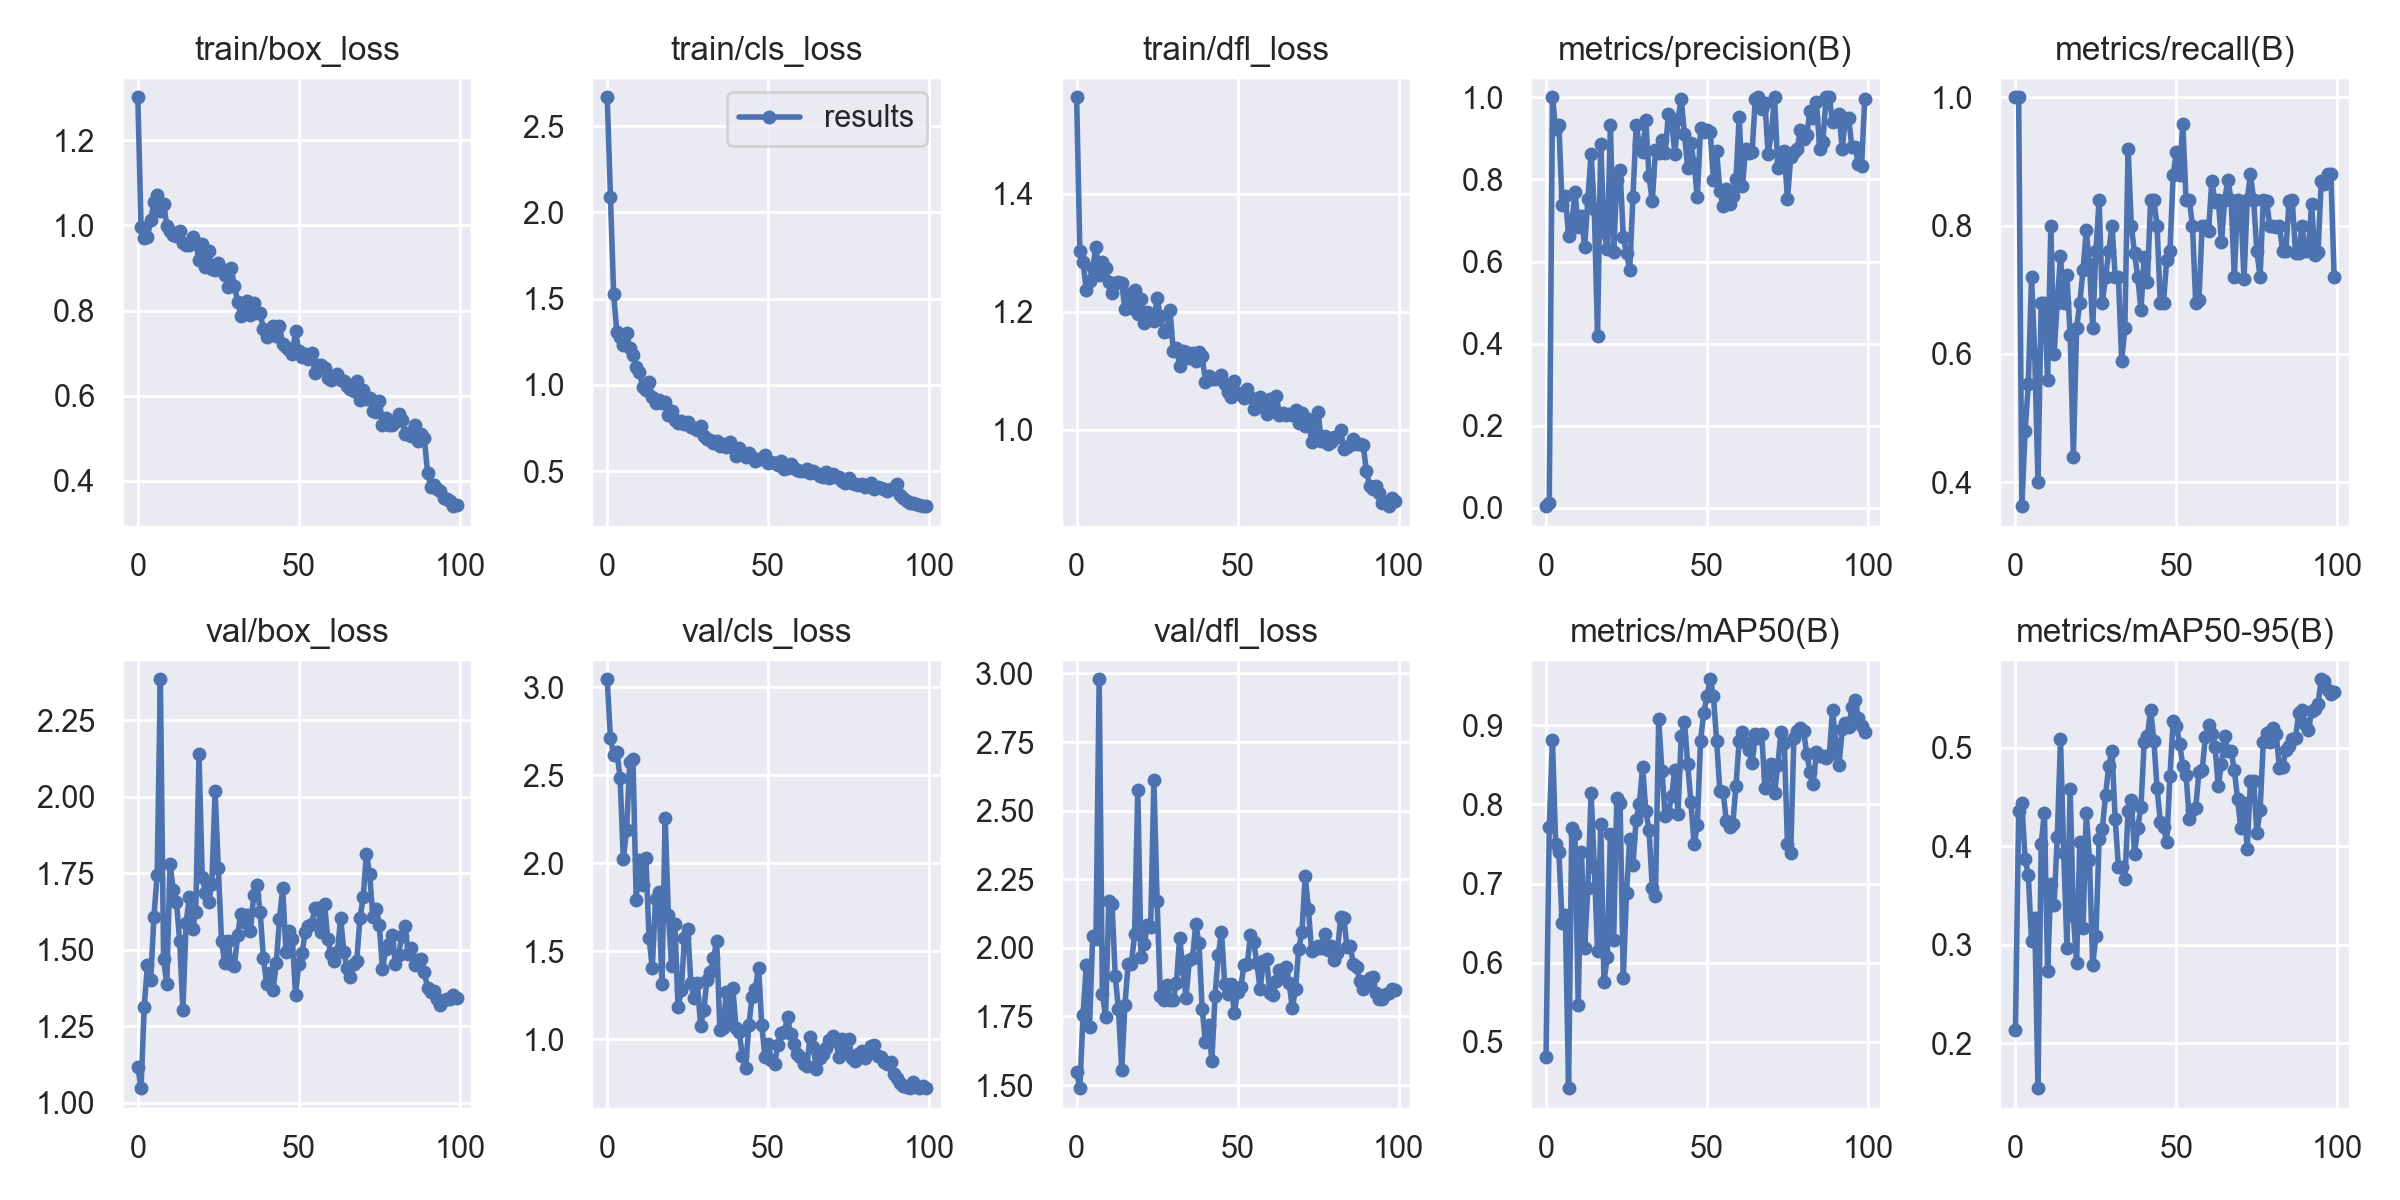

The data file committed next to this chart (first rows):
epoch, train/box_loss, train/cls_loss, train/dfl_loss, metrics/precision(B), metrics/recall(B), metrics/mAP50(B), metrics/mAP50-95(B), val/box_loss, val/cls_loss, val/dfl_loss, lr/pg0, lr/pg1, lr/pg2
0, 1.301, 2.668, 1.564, 0.00417, 1, 0.4806, 0.2129, 1.117, 3.046, 1.549, 0.0865, 0.0015, 0.0015
1, 0.9973, 2.092, 1.303, 0.01083, 1, 0.772, 0.4361, 1.047, 2.709, 1.489, 0.07207, 0.003069, 0.003069
2, 0.9707, 1.526, 1.284, 1, 0.3629, 0.8812, 0.4438, 1.314, 2.617, 1.756, 0.05761, 0.004607, 0.004607
3, 0.9728, 1.304, 1.237, 0.923, 0.4795, 0.7498, 0.3873, 1.451, 2.635, 1.937, 0.04311, 0.006113, 0.006113
4, 1.013, 1.278, 1.252, 0.9325, 0.5533, 0.7397, 0.3713, 1.402, 2.486, 1.71, 0.02859, 0.007587, 0.007587
5, 1.055, 1.233, 1.274, 0.7371, 0.72, 0.6505, 0.304, 1.607, 2.022, 2.045, 0.01403, 0.00903, 0.00903
6, 1.071, 1.298, 1.311, 0.7603, 0.6, 0.6603, 0.3274, 1.743, 2.188, 2.031, 0.009406, 0.009406, 0.009406
7, 1.033, 1.214, 1.262, 0.663, 0.4, 0.4413, 0.1543, 2.384, 2.575, 2.979, 0.009406, 0.009406, 0.009406
8, 1.05, 1.174, 1.284, 0.6928, 0.68, 0.7702, 0.4026, 1.47, 2.591, 1.833, 0.009307, 0.009307, 0.009307
9, 0.9996, 1.107, 1.274, 0.7685, 0.68, 0.7621, 0.4342, 1.386, 1.789, 1.749, 0.009208, 0.009208, 0.009208
10, 0.9879, 1.076, 1.251, 0.6846, 0.56, 0.5467, 0.2733, 1.781, 2.017, 2.171, 0.009109, 0.009109, 0.009109
11, 0.9785, 0.9899, 1.232, 0.7114, 0.8, 0.7402, 0.3614, 1.694, 1.875, 2.16, 0.00901, 0.00901, 0.00901
12, 0.975, 0.9718, 1.248, 0.6345, 0.6, 0.6187, 0.34, 1.657, 2.031, 1.896, 0.008911, 0.008911, 0.008911
13, 0.9872, 1.016, 1.25, 0.7524, 0.68, 0.6947, 0.4095, 1.526, 1.573, 1.776, 0.008812, 0.008812, 0.008812
14, 0.9592, 0.9311, 1.249, 0.8624, 0.7524, 0.8146, 0.5087, 1.303, 1.406, 1.554, 0.008713, 0.008713, 0.008713
15, 0.954, 0.8969, 1.204, 0.7268, 0.68, 0.7214, 0.3936, 1.588, 1.798, 1.792, 0.008614, 0.008614, 0.008614
16, 0.9542, 0.9148, 1.23, 0.4194, 0.7224, 0.6146, 0.2971, 1.672, 1.836, 1.94, 0.008515, 0.008515, 0.008515
17, 0.9719, 0.8958, 1.207, 0.8872, 0.6297, 0.7752, 0.4583, 1.568, 1.311, 1.94, 0.008416, 0.008416, 0.008416
18, 0.9579, 0.8999, 1.237, 0.6721, 0.44, 0.576, 0.3292, 1.622, 2.257, 2.049, 0.008317, 0.008317, 0.008317
19, 0.9196, 0.8262, 1.196, 0.6308, 0.64, 0.6065, 0.2811, 2.138, 1.704, 2.577, 0.008218, 0.008218, 0.008218
20, 0.9556, 0.85, 1.222, 0.932, 0.68, 0.7624, 0.4039, 1.738, 1.419, 1.968, 0.008119, 0.008119, 0.008119
21, 0.9027, 0.7985, 1.18, 0.6239, 0.7303, 0.629, 0.317, 1.686, 1.653, 2.012, 0.00802, 0.00802, 0.00802
22, 0.9404, 0.781, 1.2, 0.7985, 0.7927, 0.8085, 0.4342, 1.656, 1.183, 2.084, 0.007921, 0.007921, 0.007921
23, 0.8985, 0.7922, 1.196, 0.8223, 0.7406, 0.8023, 0.3865, 1.716, 1.277, 2.075, 0.007822, 0.007822, 0.007822
24, 0.895, 0.7762, 1.184, 0.6609, 0.64, 0.5805, 0.2798, 2.017, 1.575, 2.611, 0.007723, 0.007723, 0.007723
25, 0.9126, 0.7862, 1.224, 0.6204, 0.76, 0.6883, 0.3085, 1.767, 1.625, 2.172, 0.007624, 0.007624, 0.007624
26, 0.8972, 0.759, 1.192, 0.5795, 0.84, 0.7564, 0.4071, 1.529, 1.317, 1.826, 0.007525, 0.007525, 0.007525
27, 0.8826, 0.7505, 1.166, 0.756, 0.68, 0.7239, 0.4176, 1.455, 1.233, 1.811, 0.007426, 0.007426, 0.007426
28, 0.8551, 0.7412, 1.167, 0.9314, 0.72, 0.7809, 0.4523, 1.53, 1.319, 1.866, 0.007327, 0.007327, 0.007327
29, 0.8997, 0.7629, 1.203, 0.8857, 0.76, 0.8007, 0.4817, 1.453, 1.074, 1.81, 0.007228, 0.007228, 0.007228
30, 0.8588, 0.7015, 1.134, 0.8664, 0.8, 0.8473, 0.4968, 1.446, 1.167, 1.812, 0.007129, 0.007129, 0.007129
31, 0.8199, 0.6883, 1.138, 0.9454, 0.72, 0.7917, 0.4272, 1.547, 1.339, 1.872, 0.00703, 0.00703, 0.00703
32, 0.7874, 0.6813, 1.109, 0.8075, 0.72, 0.7678, 0.3785, 1.617, 1.38, 2.038, 0.006931, 0.006931, 0.006931
33, 0.8001, 0.663, 1.133, 0.7466, 0.5896, 0.6947, 0.3793, 1.591, 1.46, 1.924, 0.006832, 0.006832, 0.006832
34, 0.8228, 0.6729, 1.132, 0.8704, 0.64, 0.6847, 0.3664, 1.614, 1.559, 1.819, 0.006733, 0.006733, 0.006733
35, 0.789, 0.6449, 1.121, 0.8643, 0.92, 0.9078, 0.4356, 1.562, 1.052, 1.956, 0.006634, 0.006634, 0.006634
36, 0.8182, 0.6568, 1.131, 0.8947, 0.8, 0.8428, 0.4474, 1.678, 1.064, 1.963, 0.006535, 0.006535, 0.006535
37, 0.7941, 0.6428, 1.116, 0.8631, 0.7567, 0.7852, 0.3925, 1.71, 1.269, 2.086, 0.006436, 0.006436, 0.006436
38, 0.795, 0.6682, 1.131, 0.9591, 0.72, 0.7887, 0.4188, 1.624, 1.107, 2.018, 0.006337, 0.006337, 0.006337
39, 0.7563, 0.6338, 1.125, 0.9435, 0.6683, 0.8104, 0.4403, 1.474, 1.292, 1.778, 0.006238, 0.006238, 0.006238
40, 0.7377, 0.5869, 1.081, 0.8621, 0.7508, 0.8435, 0.5055, 1.388, 1.064, 1.656, 0.006139, 0.006139, 0.006139
41, 0.7555, 0.6352, 1.091, 0.9468, 0.7124, 0.7878, 0.5118, 1.423, 1.038, 1.718, 0.00604, 0.00604, 0.00604
42, 0.7634, 0.6023, 1.086, 0.9969, 0.84, 0.8864, 0.5387, 1.368, 0.9051, 1.589, 0.005941, 0.005941, 0.005941
43, 0.7398, 0.5831, 1.086, 0.91, 0.84, 0.9042, 0.5074, 1.455, 0.8374, 1.826, 0.005842, 0.005842, 0.005842
44, 0.7641, 0.6068, 1.088, 0.8287, 0.8, 0.8512, 0.459, 1.599, 1.079, 1.974, 0.005743, 0.005743, 0.005743
45, 0.7225, 0.5818, 1.093, 0.8874, 0.68, 0.8032, 0.425, 1.701, 1.24, 2.058, 0.005644, 0.005644, 0.005644
46, 0.7151, 0.559, 1.078, 0.8367, 0.68, 0.7497, 0.4198, 1.494, 1.283, 1.868, 0.005545, 0.005545, 0.005545
47, 0.7079, 0.571, 1.063, 0.7568, 0.747, 0.774, 0.4038, 1.559, 1.407, 1.833, 0.005446, 0.005446, 0.005446
48, 0.6981, 0.5697, 1.055, 0.9252, 0.76, 0.8808, 0.471, 1.534, 1.082, 1.868, 0.005347, 0.005347, 0.005347
49, 0.7517, 0.595, 1.083, 0.9166, 0.879, 0.9156, 0.5277, 1.351, 0.8982, 1.763, 0.005248, 0.005248, 0.005248
50, 0.7053, 0.5465, 1.063, 0.9196, 0.915, 0.9372, 0.5225, 1.453, 0.9746, 1.841, 0.005149, 0.005149, 0.005149
51, 0.6912, 0.5519, 1.06, 0.9166, 0.8795, 0.9582, 0.5043, 1.488, 0.8835, 1.857, 0.00505, 0.00505, 0.00505
52, 0.6986, 0.5503, 1.054, 0.7997, 0.9581, 0.9368, 0.482, 1.556, 0.8573, 1.937, 0.004951, 0.004951, 0.004951
53, 0.6858, 0.5372, 1.069, 0.8685, 0.84, 0.8802, 0.4727, 1.576, 0.9692, 1.94, 0.004852, 0.004852, 0.004852
54, 0.6994, 0.5598, 1.056, 0.772, 0.84, 0.8169, 0.4274, 1.584, 1.034, 2.047, 0.004753, 0.004753, 0.004753
55, 0.6539, 0.5106, 1.036, 0.7357, 0.8, 0.8162, 0.4368, 1.636, 1.042, 2.019, 0.004654, 0.004654, 0.004654
56, 0.6715, 0.5199, 1.038, 0.7774, 0.68, 0.779, 0.4385, 1.637, 1.124, 1.945, 0.004555, 0.004555, 0.004555
57, 0.6721, 0.5419, 1.054, 0.7402, 0.6838, 0.7709, 0.4757, 1.557, 1.028, 1.849, 0.004456, 0.004456, 0.004456
58, 0.6664, 0.5197, 1.046, 0.7607, 0.8, 0.7749, 0.4769, 1.65, 0.9727, 1.953, 0.004357, 0.004357, 0.004357
59, 0.6427, 0.5088, 1.026, 0.7998, 0.799, 0.8234, 0.511, 1.534, 0.9176, 1.96, 0.004258, 0.004258, 0.004258
... 40 more rows
